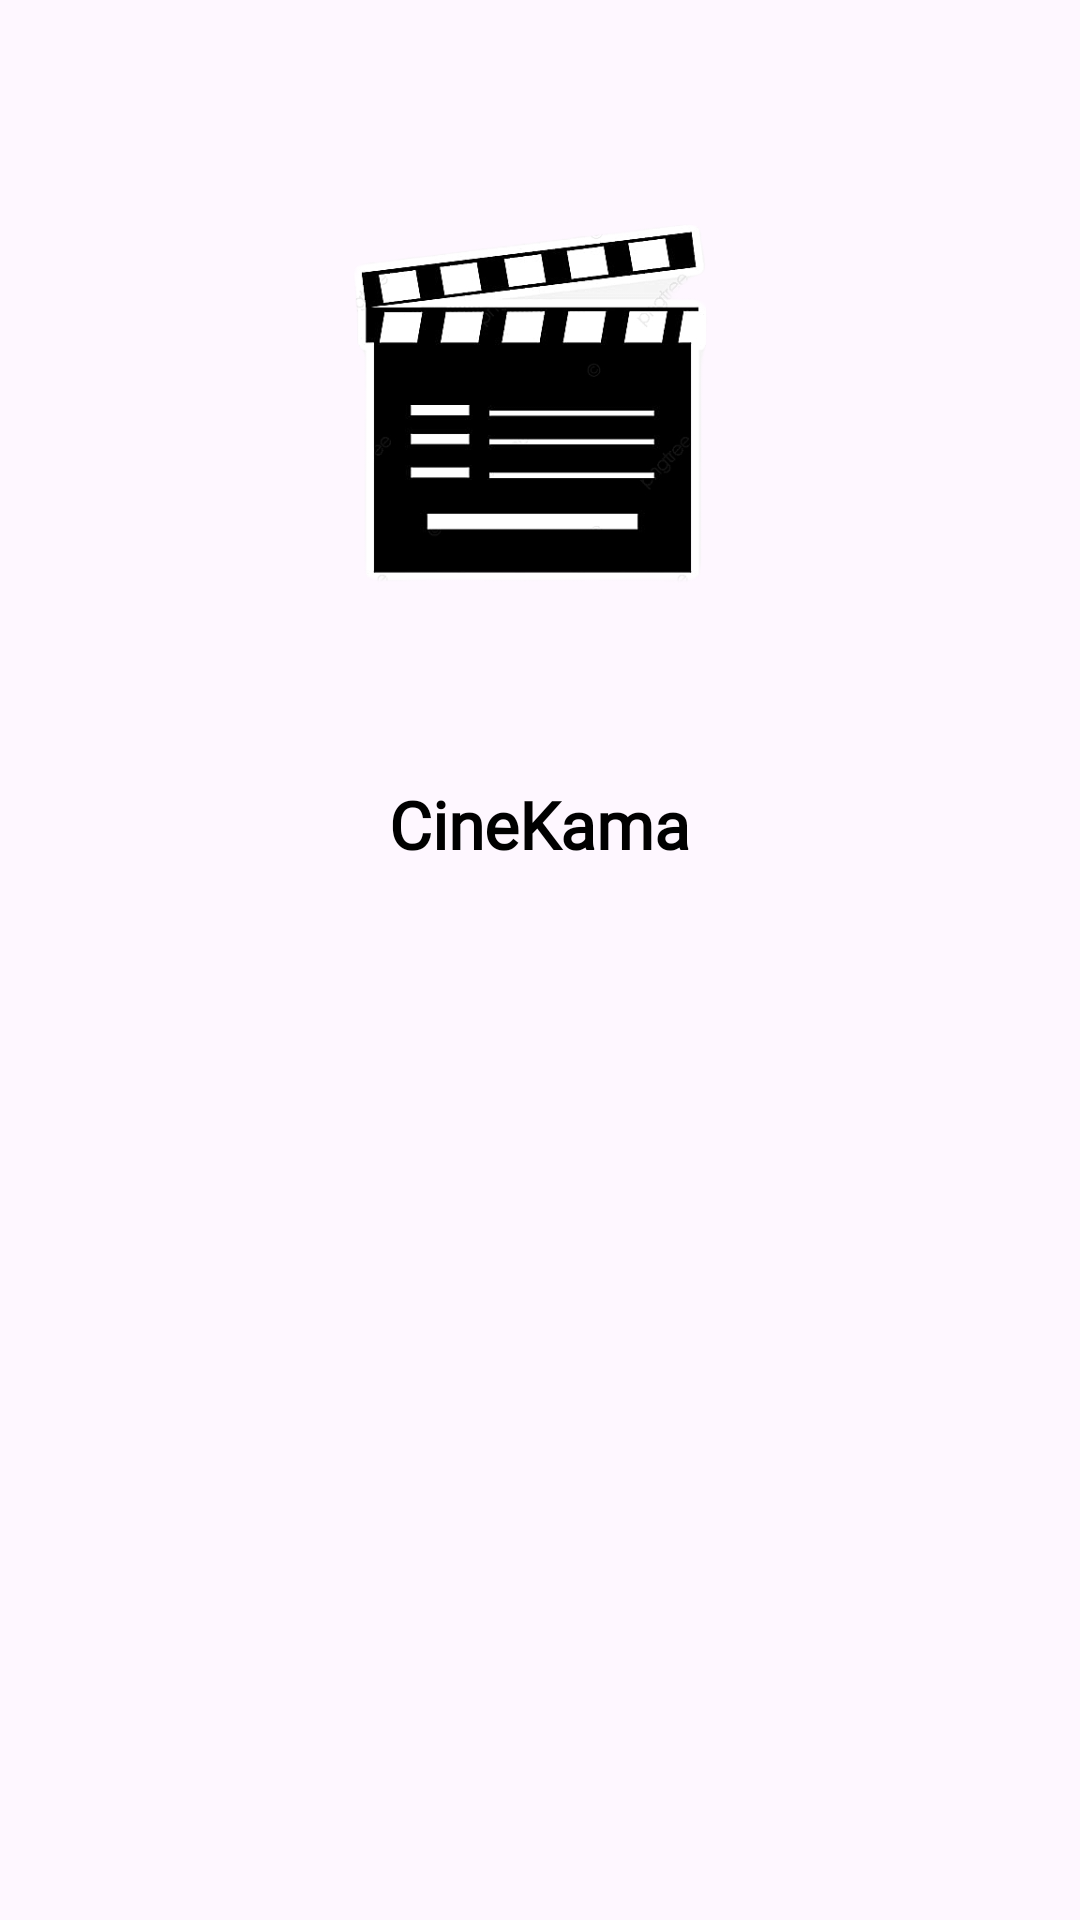

Write the Android layout XML for this screen, with the resource values it uses.
<!-- AndroidManifest.xml: application theme Theme.Cinekama -->
<!-- res/layout/activity_main.xml -->
<?xml version="1.0" encoding="utf-8"?>
<LinearLayout xmlns:android="http://schemas.android.com/apk/res/android"
    xmlns:app="http://schemas.android.com/apk/res-auto"
    xmlns:tools="http://schemas.android.com/tools"
    android:id="@+id/main"
    android:layout_width="match_parent"
    android:layout_height="match_parent"
    android:orientation="vertical"
    tools:context=".MainActivity">

    <ImageView
        android:layout_width="200dp"
        android:layout_height="200dp"
        android:layout_gravity="center_horizontal"
        android:layout_marginTop="30dp"
        android:layout_marginBottom="30dp"
        android:scaleType="centerCrop"
        android:src="@drawable/diretor" />

    <TextView
        android:layout_width="wrap_content"
        android:layout_height="wrap_content"
        android:layout_gravity="center_horizontal"
        android:fontFamily="@font/poppinsblack"
        android:text="CineKama"
        android:textColor="#000"
        android:textSize="22sp"
        android:textStyle="bold" />

   <androidx.recyclerview.widget.RecyclerView
       android:id="@+id/idRecListCine"
       android:layout_width="match_parent"
       android:layout_height="match_parent"



       />

</LinearLayout>
<!-- resources referenced by this layout -->
<resources>
  <!-- drawable diretor: png bitmap (drawable, 51942 bytes) -->
  <style name="Theme.Cinekama" parent="Base.Theme.Cinekama" />
  <style name="Base.Theme.Cinekama" parent="Theme.Material3.DayNight.NoActionBar">
          
          
      </style>
</resources>
